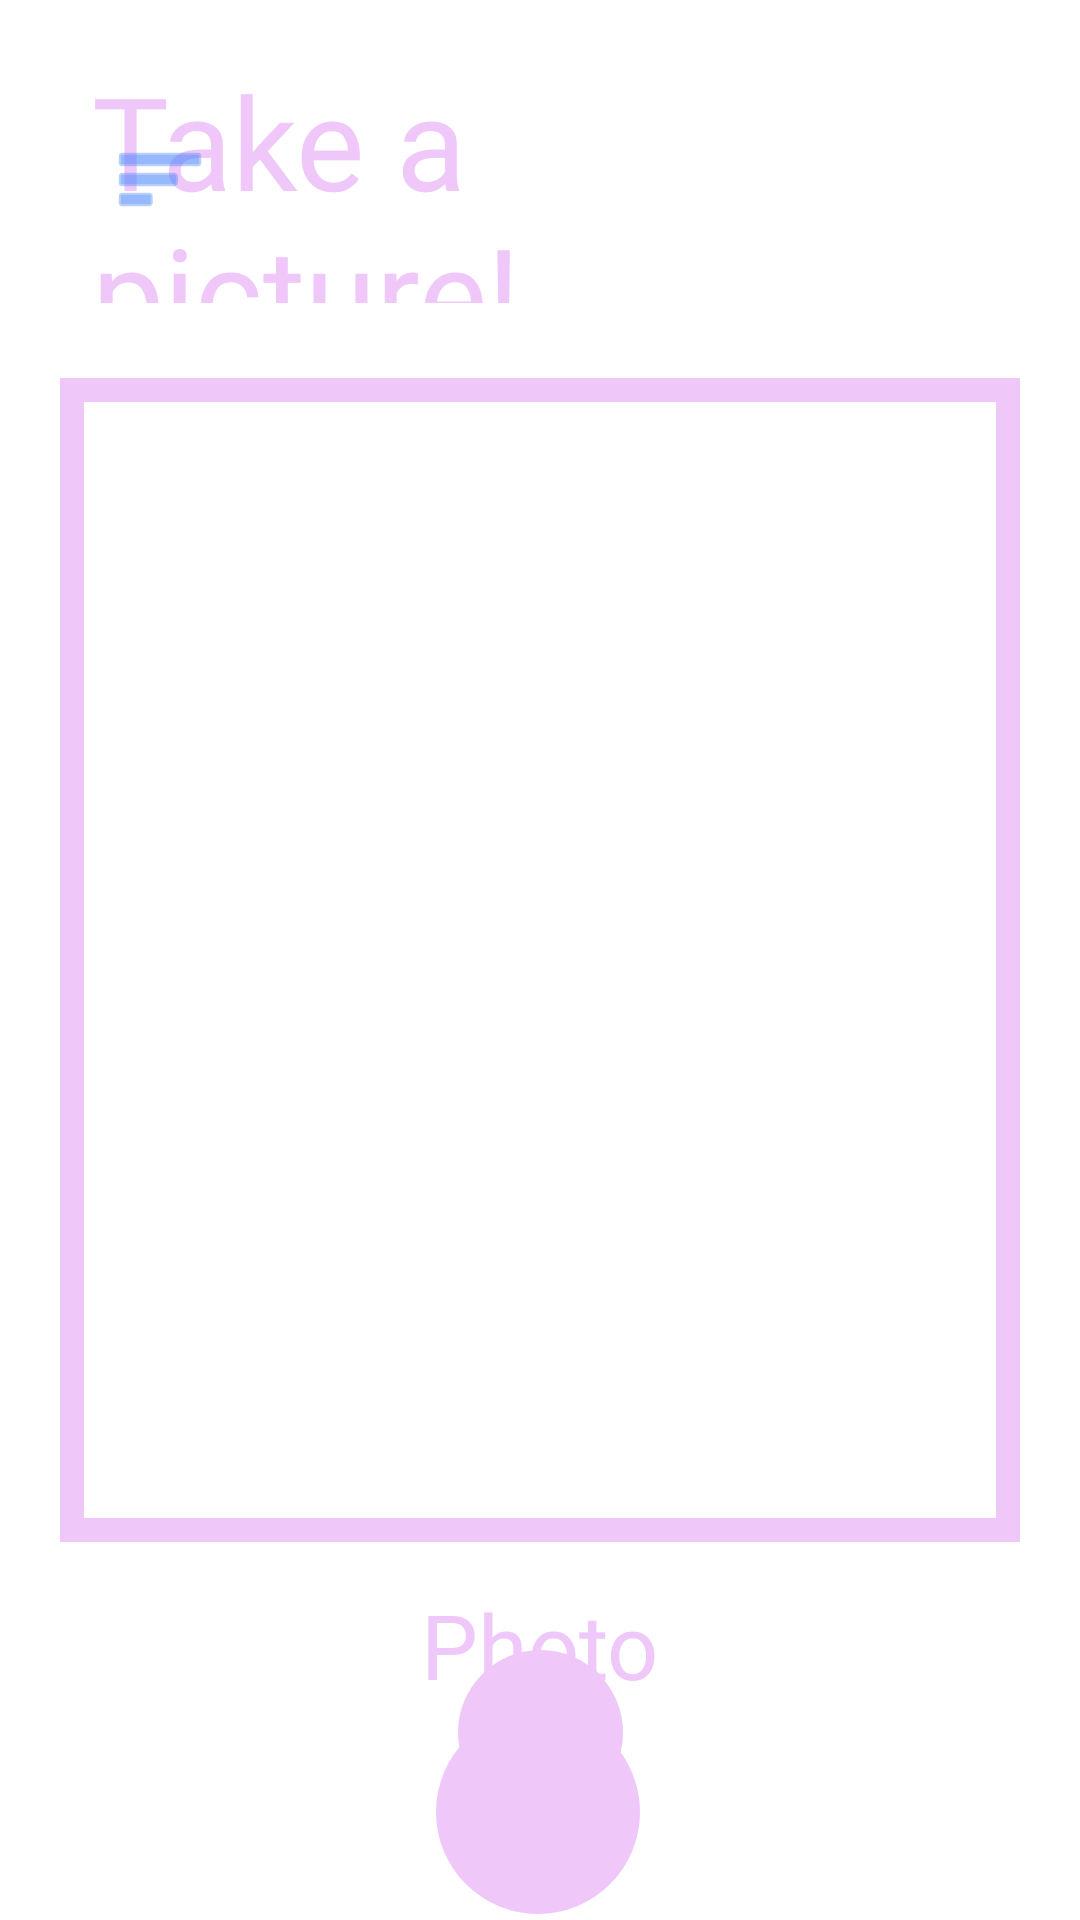

This screen was rendered from an Android layout file. Write that file and the resources it references.
<!-- AndroidManifest.xml: application theme Theme.SloHacks2022 -->
<!-- res/layout/activity_confident_picture_page.xml -->
<?xml version="1.0" encoding="utf-8"?>
<androidx.constraintlayout.widget.ConstraintLayout xmlns:android="http://schemas.android.com/apk/res/android"
    xmlns:app="http://schemas.android.com/apk/res-auto"
    xmlns:tools="http://schemas.android.com/tools"
    android:layout_width="match_parent"
    android:layout_height="match_parent"
    tools:context=".ConfidentPicturePage">

    <ImageView
        android:id="@+id/imageView33"
        android:layout_width="wrap_content"
        android:layout_height="wrap_content"
        app:layout_constraintBottom_toBottomOf="parent"
        app:layout_constraintEnd_toEndOf="parent"
        app:layout_constraintStart_toStartOf="parent"
        app:layout_constraintTop_toTopOf="parent"
        app:srcCompat="@drawable/rectangle_yellow" />

    <TextView
        android:id="@+id/textView5"
        android:layout_width="257dp"
        android:layout_height="83dp"
        android:layout_marginTop="64dp"
        android:layout_marginBottom="25dp"
        android:fontFamily="@font/komu_a"
        android:gravity="center_vertical"
        android:text="Take a picture!"
        android:textColor="#EFC7F9"
        android:textSize="43sp"
        app:layout_constraintBottom_toTopOf="@+id/imageView33"
        app:layout_constraintEnd_toEndOf="parent"
        app:layout_constraintHorizontal_bias="0.298"
        app:layout_constraintStart_toStartOf="parent"
        app:layout_constraintTop_toTopOf="parent"
        app:layout_constraintVertical_bias="1.0" />

    <ImageButton
        android:id="@+id/imageButton_pink_picture_menu"
        android:layout_width="51dp"
        android:layout_height="51dp"
        android:background="#00FFFFFF"
        app:layout_constraintBottom_toBottomOf="parent"
        app:layout_constraintEnd_toEndOf="parent"
        app:layout_constraintHorizontal_bias="0.089"
        app:layout_constraintStart_toStartOf="parent"
        app:layout_constraintTop_toTopOf="parent"
        app:layout_constraintVertical_bias="0.058"
        app:srcCompat="@android:drawable/ic_menu_sort_by_size"
        app:tint="#5089fa" />

    <TextView
        android:id="@+id/textView9"
        android:layout_width="wrap_content"
        android:layout_height="wrap_content"
        android:fontFamily="@font/komu_a"
        android:text="Photo"
        android:textColor="#EFC7F9"
        android:textSize="30sp"
        app:layout_constraintBottom_toBottomOf="parent"
        app:layout_constraintEnd_toEndOf="parent"
        app:layout_constraintStart_toStartOf="parent"
        app:layout_constraintTop_toBottomOf="@+id/imageView33"
        app:layout_constraintVertical_bias="0.165" />

    <ImageView
        android:id="@+id/imageView34"
        android:layout_width="68sp"
        android:layout_height="68dp"
        app:layout_constraintBottom_toBottomOf="parent"
        app:layout_constraintEnd_toEndOf="parent"
        app:layout_constraintHorizontal_bias="0.498"
        app:layout_constraintStart_toStartOf="parent"
        app:layout_constraintTop_toBottomOf="@+id/textView9"
        app:layout_constraintVertical_bias="0.416"
        app:srcCompat="@drawable/button_yellow"
        app:tint="#EFC7F9"/>

    <ImageView
        android:id="@+id/imageView35"
        android:layout_width="62dp"
        android:layout_height="62dp"
        app:layout_constraintBottom_toBottomOf="parent"
        app:layout_constraintEnd_toEndOf="parent"
        app:layout_constraintHorizontal_bias="0.498"
        app:layout_constraintStart_toStartOf="parent"
        app:layout_constraintTop_toBottomOf="@+id/textView9"
        app:layout_constraintVertical_bias="0.425"
        app:srcCompat="@drawable/circle" />

    <ImageView
        android:id="@+id/imageView36"
        android:layout_width="55dp"
        android:layout_height="55dp"
        android:layout_marginBottom="35dp"
        app:layout_constraintBottom_toBottomOf="parent"
        app:layout_constraintEnd_toEndOf="parent"
        app:layout_constraintStart_toStartOf="parent"
        app:layout_constraintTop_toBottomOf="@+id/textView9"
        app:layout_constraintVertical_bias="1.0"
        app:srcCompat="@drawable/button_yellow"
        app:tint="#EFC7F9" />

    <ImageView
        android:id="@+id/imageView67"
        android:layout_width="wrap_content"
        android:layout_height="wrap_content"
        app:layout_constraintBottom_toBottomOf="parent"
        app:layout_constraintEnd_toEndOf="parent"
        app:layout_constraintStart_toStartOf="parent"
        app:layout_constraintTop_toTopOf="parent"
        app:srcCompat="@drawable/pink_picture" />

</androidx.constraintlayout.widget.ConstraintLayout>
<!-- resources referenced by this layout -->
<resources>
  <!-- drawable button_yellow (drawable) -->
  <shape xmlns:android="http://schemas.android.com/apk/res/android"
      android:shape="oval">
  
      <solid
          android:color="#F8DE84"
          android:background="#00FFFFFF"/>
  
      <size
          android:width="111dp"
          android:height="111dp" />
  
      <padding
          android:left="10dp"
          android:top="20dp"
          android:right="40dp"
          android:bottom="8dp" />
  
  </shape>
  <!-- drawable pink_picture (drawable) -->
  <shape xmlns:android="http://schemas.android.com/apk/res/android"
      android:shape="rectangle">
  
      <solid
          android:color="#FFFFFF" />
  
      <size
          android:width="320dp"
          android:height="388dp" />
  
      
  
      <stroke
          android:width="8dp"
          android:color="#EFC7F9" />
  
      <padding
          android:left="10dp"
          android:top="20dp"
          android:right="40dp"
          android:bottom="8dp" />
  
  </shape>
  <!-- drawable rectangle_yellow (drawable) -->
  <shape xmlns:android="http://schemas.android.com/apk/res/android"
      android:shape="rectangle">
  
      <solid
          android:color="#FFFFFF" />
  
      <size
          android:width="320dp"
          android:height="388dp" />
  
      
  
      <stroke
          android:width="8dp"
          android:color="#F8DE84" />
  
      <padding
          android:left="10dp"
          android:top="20dp"
          android:right="40dp"
          android:bottom="8dp" />
  
  </shape>
  <style name="Theme.SloHacks2022" parent="Theme.MaterialComponents.DayNight.NoActionBar">
          
          <item name="colorPrimary">@color/purple_500</item>
          <item name="colorPrimaryVariant">@color/purple_700</item>
          <item name="colorOnPrimary">@color/white</item>
          
          <item name="colorSecondary">@color/teal_200</item>
          <item name="colorSecondaryVariant">@color/teal_700</item>
          <item name="colorOnSecondary">@color/black</item>
          
          <item name="android:statusBarColor" tools:targetApi="l">?attr/colorPrimaryVariant</item>
          
      </style>
  <!-- not gathered from this repository: default colours our renderer supplied (Android Studio template values) -->
  <color name="purple_500">#FF6200EE</color>
  <color name="purple_700">#FF3700B3</color>
  <color name="teal_200">#FF03DAC5</color>
  <color name="teal_700">#FF018786</color>
  <color name="black">#FF000000</color>
  <color name="white">#FFFFFFFF</color>
</resources>
